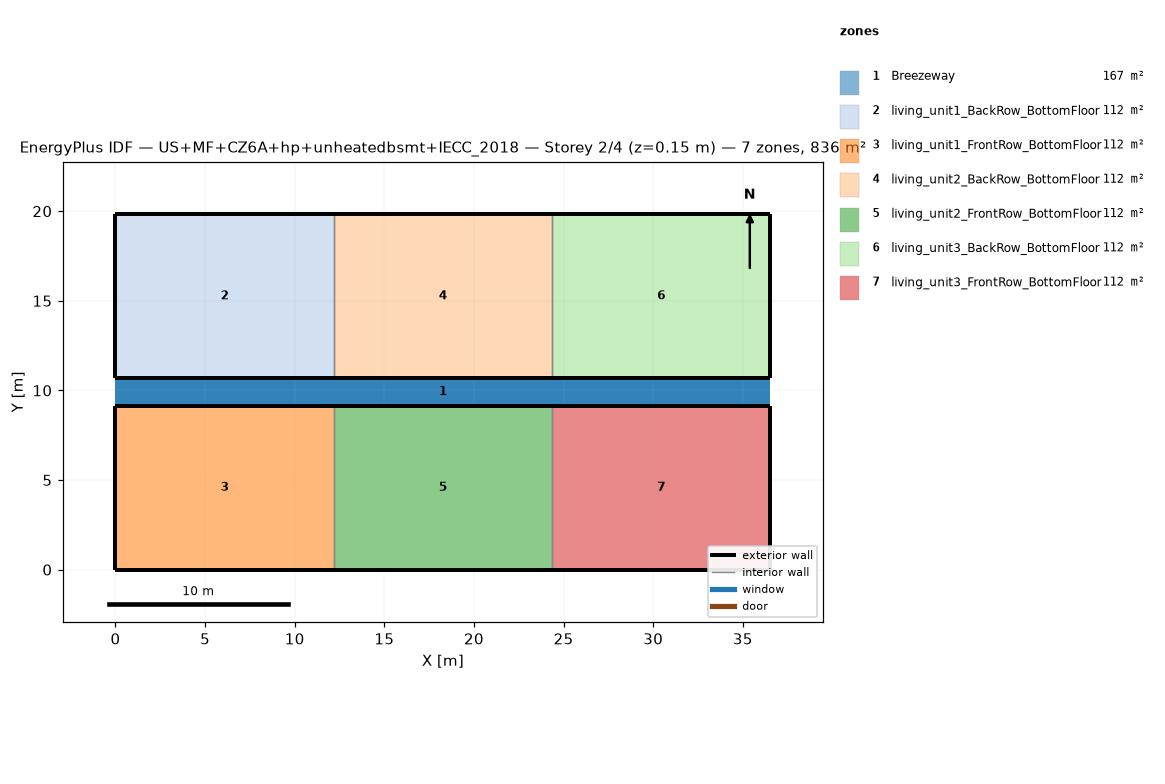
=== STOREY PLAN SPEC (per zone: floor XY polygon, exterior-wall plan segments, windows/doors) ===
zone 1: Breezeway  (167.0 m²)
  floor: (36.54, 9.16) (0.00, 9.16) (0.00, 10.68) (36.54, 10.68)
  floor: (36.54, 9.16) (0.00, 9.16) (0.00, 10.68) (36.54, 10.68)
  floor: (36.54, 9.16) (0.00, 9.16) (0.00, 10.68) (36.54, 10.68)
zone 2: living_unit1_BackRow_BottomFloor  (111.5 m²)
  floor: (12.18, 10.68) (0.00, 10.68) (0.00, 19.84) (12.18, 19.84)
  exterior wall: (0.00, 10.68) – (12.18, 10.68)  [12.2 m]
  exterior wall: (12.18, 19.84) – (0.00, 19.84)  [12.2 m]
  exterior wall: (0.00, 19.84) – (0.00, 10.68)  [9.2 m]
  interior walls: 1
zone 3: living_unit1_FrontRow_BottomFloor  (111.5 m²)
  floor: (12.18, 0.00) (0.00, 0.00) (0.00, 9.16) (12.18, 9.16)
  exterior wall: (0.00, 0.00) – (12.18, 0.00)  [12.2 m]
  exterior wall: (12.18, 9.16) – (0.00, 9.16)  [12.2 m]
  exterior wall: (0.00, 9.16) – (0.00, 0.00)  [9.2 m]
  interior walls: 1
zone 4: living_unit2_BackRow_BottomFloor  (111.5 m²)
  floor: (24.36, 10.68) (12.18, 10.68) (12.18, 19.84) (24.36, 19.84)
  exterior wall: (12.18, 10.68) – (24.36, 10.68)  [12.2 m]
  exterior wall: (24.36, 19.84) – (12.18, 19.84)  [12.2 m]
  interior walls: 2
zone 5: living_unit2_FrontRow_BottomFloor  (111.5 m²)
  floor: (24.36, 0.00) (12.18, 0.00) (12.18, 9.16) (24.36, 9.16)
  exterior wall: (12.18, 0.00) – (24.36, 0.00)  [12.2 m]
  exterior wall: (24.36, 9.16) – (12.18, 9.16)  [12.2 m]
  interior walls: 2
zone 6: living_unit3_BackRow_BottomFloor  (111.5 m²)
  floor: (36.54, 10.68) (24.36, 10.68) (24.36, 19.84) (36.54, 19.84)
  exterior wall: (24.36, 10.68) – (36.54, 10.68)  [12.2 m]
  exterior wall: (36.54, 10.68) – (36.54, 19.84)  [9.2 m]
  exterior wall: (36.54, 19.84) – (24.36, 19.84)  [12.2 m]
  interior walls: 1
zone 7: living_unit3_FrontRow_BottomFloor  (111.5 m²)
  floor: (36.54, 0.00) (24.36, 0.00) (24.36, 9.16) (36.54, 9.16)
  exterior wall: (24.36, 0.00) – (36.54, 0.00)  [12.2 m]
  exterior wall: (36.54, 0.00) – (36.54, 9.16)  [9.2 m]
  exterior wall: (36.54, 9.16) – (24.36, 9.16)  [12.2 m]
  interior walls: 1

=== DERIVED (storey summary) ===
Building: US+MF+CZ6A+hp+unheatedbsmt+IECC_2018
Storey: 2 of 4  (floor level z = 0.15 m)
Storey gross floor area: 836.2 m²
Zones on this storey: 7
  - Breezeway: floor 167.0 m²
  - living_unit1_BackRow_BottomFloor: floor 111.5 m²; exterior wall 33.5 m (86.9 m²); WWR 0.0%
  - living_unit1_FrontRow_BottomFloor: floor 111.5 m²; exterior wall 33.5 m (86.9 m²); WWR 0.0%
  - living_unit2_BackRow_BottomFloor: floor 111.5 m²; exterior wall 24.4 m (63.1 m²); WWR 0.0%
  - living_unit2_FrontRow_BottomFloor: floor 111.5 m²; exterior wall 24.4 m (63.1 m²); WWR 0.0%
  - living_unit3_BackRow_BottomFloor: floor 111.5 m²; exterior wall 33.5 m (86.9 m²); WWR 0.0%
  - living_unit3_FrontRow_BottomFloor: floor 111.5 m²; exterior wall 33.5 m (86.9 m²); WWR 0.0%
Zone adjacency (shared interzone walls):
  - living_unit1_BackRow_BottomFloor ↔ living_unit2_BackRow_BottomFloor
  - living_unit1_FrontRow_BottomFloor ↔ living_unit2_FrontRow_BottomFloor
  - living_unit2_BackRow_BottomFloor ↔ living_unit3_BackRow_BottomFloor
  - living_unit2_FrontRow_BottomFloor ↔ living_unit3_FrontRow_BottomFloor